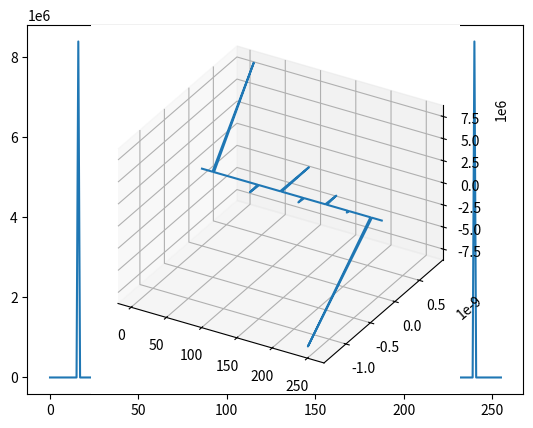

The script that saved this image:
# naive reference implementation of DFT for comparison with janus FFT
import math
from matplotlib import pyplot as plt

def rotate(x, angle):
    s = math.sin(angle)
    c = math.cos(angle)
    return (c * x[0] - s * x[1], s * x[0] + c * x[1])

def add(x, y):
    return (x[0] + y[0], x[1] + y[1])

def sub(x, y):
    return (x[0] - y[0], x[1] - y[1])

def dft(signal):
    l = len(signal)
    result = [(0,0) for x in signal]

    for k in range(l):
        for n, x in zip(range(len(signal)), signal):
            result[k] = add(result[k], rotate(x, k * n / len(signal) * math.pi * 2))
    return result

def fft(signal):
    N = len(signal)
    halfN = N // 2
    if N == 1:
        return signal

    evens = [signal[2*n] for n in range(halfN)]
    odds = [signal[2*n + 1] for n in range(halfN)]

    evens = fft(evens)
    odds = fft(odds)

    for k in range(halfN):
        o = rotate(odds[k], 2 * math.pi * k/N)
        odds[k] = sub(evens[k], o)
        evens[k] = add(evens[k], o)

    return evens + odds


signal = [0,25080,46341,60547,65536,60547,46341,25080,0,-25080,-46341,-60547,-65536,-60547,-46341,-25080,0,25080,46341,60547,65536,60547,46341,25080,0,-25080,-46341,-60547,-65536,-60547,-46341,-25080,0,25080,46341,60547,65536,60547,46341,25080,0,-25080,-46341,-60547,-65536,-60547,-46341,-25080,0,25080,46341,60547,65536,60547,46341,25080,0,-25080,-46341,-60547,-65536,-60547,-46341,-25080,0,25080,46341,60547,65536,60547,46341,25080,0,-25080,-46341,-60547,-65536,-60547,-46341,-25080,0,25080,46341,60547,65536,60547,46341,25080,0,-25080,-46341,-60547,-65536,-60547,-46341,-25080,0,25080,46341,60547,65536,60547,46341,25080,0,-25080,-46341,-60547,-65536,-60547,-46341,-25080,0,25080,46341,60547,65536,60547,46341,25080,0,-25080,-46341,-60547,-65536,-60547,-46341,-25080,0,25080,46341,60547,65536,60547,46341,25080,0,-25080,-46341,-60547,-65536,-60547,-46341,-25080,0,25080,46341,60547,65536,60547,46341,25080,0,-25080,-46341,-60547,-65536,-60547,-46341,-25080,0,25080,46341,60547,65536,60547,46341,25080,0,-25080,-46341,-60547,-65536,-60547,-46341,-25080,0,25080,46341,60547,65536,60547,46341,25080,0,-25080,-46341,-60547,-65536,-60547,-46341,-25080,0,25080,46341,60547,65536,60547,46341,25080,0,-25080,-46341,-60547,-65536,-60547,-46341,-25080,0,25080,46341,60547,65536,60547,46341,25080,0,-25080,-46341,-60547,-65536,-60547,-46341,-25080,0,25080,46341,60547,65536,60547,46341,25080,0,-25080,-46341,-60547,-65536,-60547,-46341,-25080,0,25080,46341,60547,65536,60547,46341,25080,0,-25080,-46341,-60547,-65536,-60547,-46341,-25080]
signal = [(s, 0) for s in signal]

result = fft(signal)
yr = [r for r, i in result]
yi = [i for r, i in result]

x = range(256)

y = [math.sqrt(r**2 + i**2) for r, i in zip(yr, yi)]
plt.plot(x, y)
plt.show()

ax = plt.axes(projection = '3d')
ax.set_proj_type('ortho')

ax.plot3D(x, yr, yi)
plt.show()
